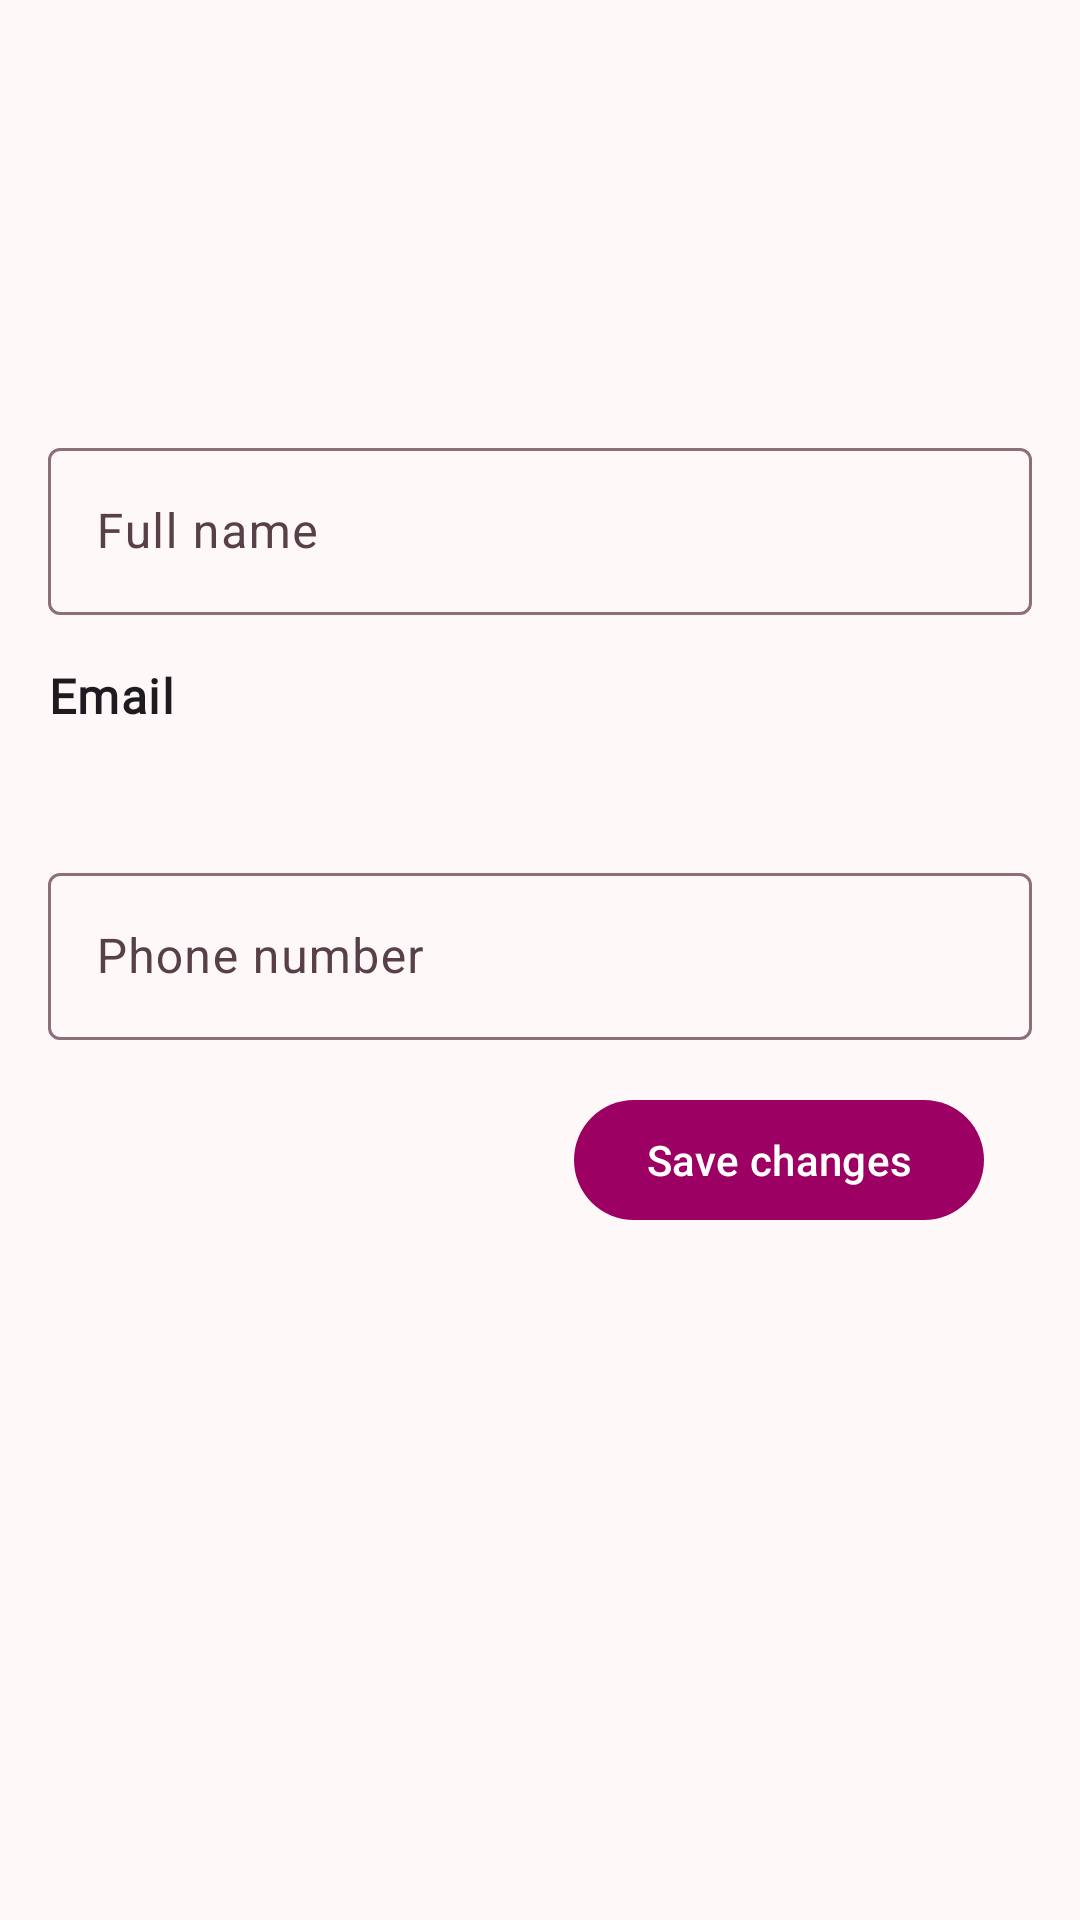

Layout XML and referenced resources for this Android screen:
<!-- AndroidManifest.xml: application theme Theme.BiblioFinder -->
<!-- res/layout/fragment_profile.xml -->
<?xml version="1.0" encoding="utf-8"?>
<androidx.constraintlayout.widget.ConstraintLayout xmlns:android="http://schemas.android.com/apk/res/android"
    xmlns:app="http://schemas.android.com/apk/res-auto"
    xmlns:tools="http://schemas.android.com/tools"
    android:layout_width="match_parent"
    android:layout_height="match_parent"
    tools:context=".screens.profile.ProfileFragment">

    <LinearLayout
        android:layout_width="match_parent"
        android:layout_height="match_parent"
        android:gravity="center_horizontal"
        android:orientation="vertical"
        android:padding="16dp">

        <com.google.android.material.imageview.ShapeableImageView
            android:layout_width="128dp"
            android:layout_height="128dp"
            android:contentDescription="@string/profile_picture"
            android:src="@drawable/ic_account_circle" />

        <com.google.android.material.textfield.TextInputLayout
            style="@style/Widget.Material3.TextInputLayout.OutlinedBox"
            android:layout_width="match_parent"
            android:layout_height="wrap_content"
            android:hint="@string/full_name">

            <com.google.android.material.textfield.TextInputEditText
                android:id="@+id/username_value"
                android:layout_width="match_parent"
                android:layout_height="wrap_content"
                android:autofillHints="username"
                android:inputType="textPersonName" />

        </com.google.android.material.textfield.TextInputLayout>

        <com.google.android.material.textview.MaterialTextView
            style="@style/TextAppearance.BiblioFinder.BodyLarge"
            android:layout_width="wrap_content"
            android:layout_height="wrap_content"
            android:layout_gravity="start"
            android:paddingTop="16dp"
            android:paddingBottom="4dp"
            android:text="@string/email" />

        <com.google.android.material.textview.MaterialTextView
            android:id="@+id/email_value"
            style="@style/TextAppearance.BiblioFinder.BodySmall"
            android:layout_width="wrap_content"
            android:layout_height="wrap_content"
            android:layout_gravity="start"
            android:paddingTop="4dp"
            android:paddingBottom="16dp" />

        <com.google.android.material.textfield.TextInputLayout
            style="@style/Widget.Material3.TextInputLayout.OutlinedBox"
            android:layout_width="match_parent"
            android:layout_height="wrap_content"
            android:hint="@string/phone_number">

            <com.google.android.material.textfield.TextInputEditText
                android:id="@+id/phone_value"
                android:layout_width="match_parent"
                android:layout_height="wrap_content"
                android:autofillHints="phone"
                android:inputType="phone" />

        </com.google.android.material.textfield.TextInputLayout>

        <LinearLayout
            android:layout_width="match_parent"
            android:layout_height="wrap_content"
            android:gravity="end|center"
            android:orientation="horizontal"
            android:padding="16dp">

            <com.google.android.material.button.MaterialButton
                android:id="@+id/save_changes_button"
                android:layout_width="wrap_content"
                android:layout_height="wrap_content"
                android:text="@string/save_changes" />

        </LinearLayout>

        <com.google.android.material.textview.MaterialTextView
            android:id="@+id/info_text"
            style="@style/TextAppearance.BiblioFinder.HeadlineSmall"
            android:layout_width="match_parent"
            android:layout_height="wrap_content"
            android:layout_marginTop="8dp"
            android:layout_marginBottom="8dp" />

        <com.google.android.material.card.MaterialCardView
            android:id="@+id/empty_card"
            android:layout_width="match_parent"
            android:layout_height="wrap_content"
            android:layout_marginTop="8dp"
            android:layout_marginBottom="8dp"
            android:visibility="gone">

            <LinearLayout
                android:layout_width="match_parent"
                android:layout_height="match_parent"
                android:orientation="horizontal">

                <com.google.android.material.textview.MaterialTextView
                    style="@style/TextAppearance.BiblioFinder.BodyLarge"
                    android:layout_width="0dp"
                    android:layout_height="wrap_content"
                    android:layout_gravity="center"
                    android:layout_weight="1"
                    android:padding="16dp"
                    android:text="@string/no_bookings_or_occupancy" />

                <Space
                    android:layout_width="wrap_content"
                    android:layout_height="wrap_content" />

                <com.google.android.material.button.MaterialButton
                    android:id="@+id/empty_nfc_button"
                    style="@style/Widget.Material3.Button.IconButton.Filled.Tonal"
                    android:layout_width="wrap_content"
                    android:layout_height="match_parent"
                    android:contentDescription="@string/empty_nfc_button_description"
                    android:padding="16dp"
                    app:icon="@drawable/ic_nfc" />

            </LinearLayout>

        </com.google.android.material.card.MaterialCardView>

        <com.google.android.material.card.MaterialCardView
            android:id="@+id/booked_card"
            android:layout_width="match_parent"
            android:layout_height="wrap_content"
            android:layout_marginTop="8dp"
            android:layout_marginBottom="8dp"
            android:visibility="gone">

            <LinearLayout
                android:layout_width="match_parent"
                android:layout_height="match_parent"
                android:orientation="horizontal">

                <com.google.android.material.imageview.ShapeableImageView
                    android:layout_width="wrap_content"
                    android:layout_height="match_parent"
                    android:contentDescription="@string/booking_icon"
                    android:padding="16dp"
                    android:src="@drawable/ic_calendar_clock" />

                <Space
                    android:layout_width="wrap_content"
                    android:layout_height="wrap_content" />

                <LinearLayout
                    android:layout_width="0dp"
                    android:layout_height="wrap_content"
                    android:layout_weight="1"
                    android:orientation="vertical">

                    <com.google.android.material.textview.MaterialTextView
                        android:id="@+id/booked_title"
                        style="@style/TextAppearance.BiblioFinder.BodyLarge"
                        android:layout_width="wrap_content"
                        android:layout_height="wrap_content"
                        android:padding="4dp" />

                    <com.google.android.material.textview.MaterialTextView
                        android:id="@+id/booked_text"
                        style="@style/TextAppearance.BiblioFinder.BodySmall"
                        android:layout_width="wrap_content"
                        android:layout_height="wrap_content"
                        android:padding="4dp" />

                </LinearLayout>

                <Space
                    android:layout_width="wrap_content"
                    android:layout_height="wrap_content" />

                <com.google.android.material.button.MaterialButton
                    android:id="@+id/cancel_button"
                    style="@style/Widget.Material3.Button.IconButton.Filled.Tonal"
                    android:layout_width="wrap_content"
                    android:layout_height="match_parent"
                    android:contentDescription="@string/cancel_button_description"
                    android:padding="16dp"
                    app:icon="@drawable/ic_delete" />

                <com.google.android.material.button.MaterialButton
                    android:id="@+id/booked_nfc_button"
                    style="@style/Widget.Material3.Button.IconButton.Filled.Tonal"
                    android:layout_width="wrap_content"
                    android:layout_height="match_parent"
                    android:contentDescription="@string/booked_nfc_button_description"
                    android:padding="16dp"
                    app:icon="@drawable/ic_nfc" />

            </LinearLayout>

        </com.google.android.material.card.MaterialCardView>

        <com.google.android.material.card.MaterialCardView
            android:id="@+id/occupied_card"
            android:layout_width="match_parent"
            android:layout_height="wrap_content"
            android:layout_marginTop="8dp"
            android:layout_marginBottom="8dp"
            android:visibility="gone">

            <LinearLayout
                android:layout_width="match_parent"
                android:layout_height="match_parent"
                android:orientation="horizontal">

                <com.google.android.material.imageview.ShapeableImageView
                    android:layout_width="wrap_content"
                    android:layout_height="match_parent"
                    android:contentDescription="@string/workstation_icon"
                    android:padding="16dp"
                    android:src="@drawable/ic_event_available" />

                <Space
                    android:layout_width="wrap_content"
                    android:layout_height="wrap_content" />

                <LinearLayout
                    android:layout_width="0dp"
                    android:layout_height="wrap_content"
                    android:layout_weight="1"
                    android:orientation="vertical">

                    <com.google.android.material.textview.MaterialTextView
                        android:id="@+id/occupied_title"
                        style="@style/TextAppearance.BiblioFinder.BodyLarge"
                        android:layout_width="wrap_content"
                        android:layout_height="wrap_content"
                        android:padding="4dp" />

                    <com.google.android.material.textview.MaterialTextView
                        android:id="@+id/occupied_text"
                        style="@style/TextAppearance.BiblioFinder.BodySmall"
                        android:layout_width="wrap_content"
                        android:layout_height="wrap_content"
                        android:padding="4dp" />

                </LinearLayout>

                <Space
                    android:layout_width="wrap_content"
                    android:layout_height="wrap_content" />

                <com.google.android.material.button.MaterialButton
                    android:id="@+id/leave_button"
                    style="@style/Widget.Material3.Button.IconButton.Filled.Tonal"
                    android:layout_width="wrap_content"
                    android:layout_height="match_parent"
                    android:contentDescription="@string/leave_button_description"
                    android:padding="16dp"
                    app:icon="@drawable/ic_door_open" />

            </LinearLayout>

        </com.google.android.material.card.MaterialCardView>

    </LinearLayout>

</androidx.constraintlayout.widget.ConstraintLayout>
<!-- resources referenced by this layout -->
<resources>
  <string name="booked_nfc_button_description">Scan NFC to confirm the booking</string>
  <string name="booking_icon">Booking icon</string>
  <string name="cancel_button_description">Cancel booking</string>
  <string name="email">Email</string>
  <string name="empty_nfc_button_description">Scan NFC to occupy the workstation</string>
  <string name="full_name">Full name</string>
  <string name="leave_button_description">Leave actual workstation</string>
  <string name="no_bookings_or_occupancy">No bookings or occupancy</string>
  <string name="phone_number">Phone number</string>
  <string name="profile_picture">Profile picture: User avatar</string>
  <string name="save_changes">Save changes</string>
  <string name="workstation_icon">Workstation icon</string>
  <style name="TextAppearance.BiblioFinder.BodyLarge" parent="TextAppearance.Material3.BodyLarge">
          <item name="fontFamily">@font/open_sans</item>
          <item name="android:fontFamily">@font/open_sans</item>
          <item name="android:textSize">16sp</item>
          <item name="android:textStyle">bold</item>
      </style>
  <color name="bf_theme_primary">#9D0063</color>
  <color name="bf_theme_onPrimary">#FFFFFF</color>
  <color name="bf_theme_primaryContainer">#D9208D</color>
  <color name="bf_theme_onPrimaryContainer">#FFFFFF</color>
  <color name="bf_theme_secondary">#9B004A</color>
  <color name="bf_theme_onSecondary">#FFFFFF</color>
  <color name="bf_theme_secondaryContainer">#D7216E</color>
  <color name="bf_theme_onSecondaryContainer">#FFFFFF</color>
  <color name="bf_theme_tertiary">#556500</color>
  <color name="bf_theme_onTertiary">#FFFFFF</color>
  <color name="bf_theme_tertiaryContainer">#E1FF60</color>
  <color name="bf_theme_onTertiaryContainer">#485700</color>
  <color name="bf_theme_error">#BA1A1A</color>
  <color name="bf_theme_onError">#FFFFFF</color>
  <color name="bf_theme_errorContainer">#FFDAD6</color>
  <color name="bf_theme_onErrorContainer">#410002</color>
  <color name="bf_theme_background">#FFF8F8</color>
  <color name="bf_theme_onBackground">#26171D</color>
  <color name="bf_theme_surface">#FFF8F8</color>
  <color name="bf_theme_onSurface">#26171D</color>
  <color name="bf_theme_surfaceVariant">#FCD9E5</color>
  <color name="bf_theme_onSurfaceVariant">#584049</color>
  <color name="bf_theme_outline">#8C6F7A</color>
  <color name="bf_theme_outlineVariant">#DFBEC9</color>
  <color name="bf_theme_inverseSurface">#3C2C32</color>
  <color name="bf_theme_inverseOnSurface">#FFECF1</color>
  <color name="bf_theme_inversePrimary">#FFB0D0</color>
  <color name="bf_theme_primaryFixed">#FFD8E6</color>
  <color name="bf_theme_onPrimaryFixed">#3D0024</color>
  <color name="bf_theme_primaryFixedDim">#FFB0D0</color>
  <color name="bf_theme_onPrimaryFixedVariant">#8C0057</color>
  <color name="bf_theme_secondaryFixed">#FFD9E1</color>
  <color name="bf_theme_onSecondaryFixed">#3F001A</color>
  <color name="bf_theme_secondaryFixedDim">#FFB1C4</color>
  <color name="bf_theme_onSecondaryFixedVariant">#8F0044</color>
  <color name="bf_theme_tertiaryFixed">#D1F043</color>
  <color name="bf_theme_onTertiaryFixed">#181E00</color>
  <color name="bf_theme_tertiaryFixedDim">#B5D324</color>
  <color name="bf_theme_onTertiaryFixedVariant">#3F4C00</color>
  <color name="bf_theme_surfaceDim">#EDD3DB</color>
  <color name="bf_theme_surfaceBright">#FFF8F8</color>
  <color name="bf_theme_surfaceContainerLowest">#FFFFFF</color>
  <color name="bf_theme_surfaceContainerLow">#FFF0F3</color>
  <color name="bf_theme_surfaceContainer">#FFE8EF</color>
  <color name="bf_theme_surfaceContainerHigh">#FCE1EA</color>
  <color name="bf_theme_surfaceContainerHighest">#F6DCE4</color>
</resources>
